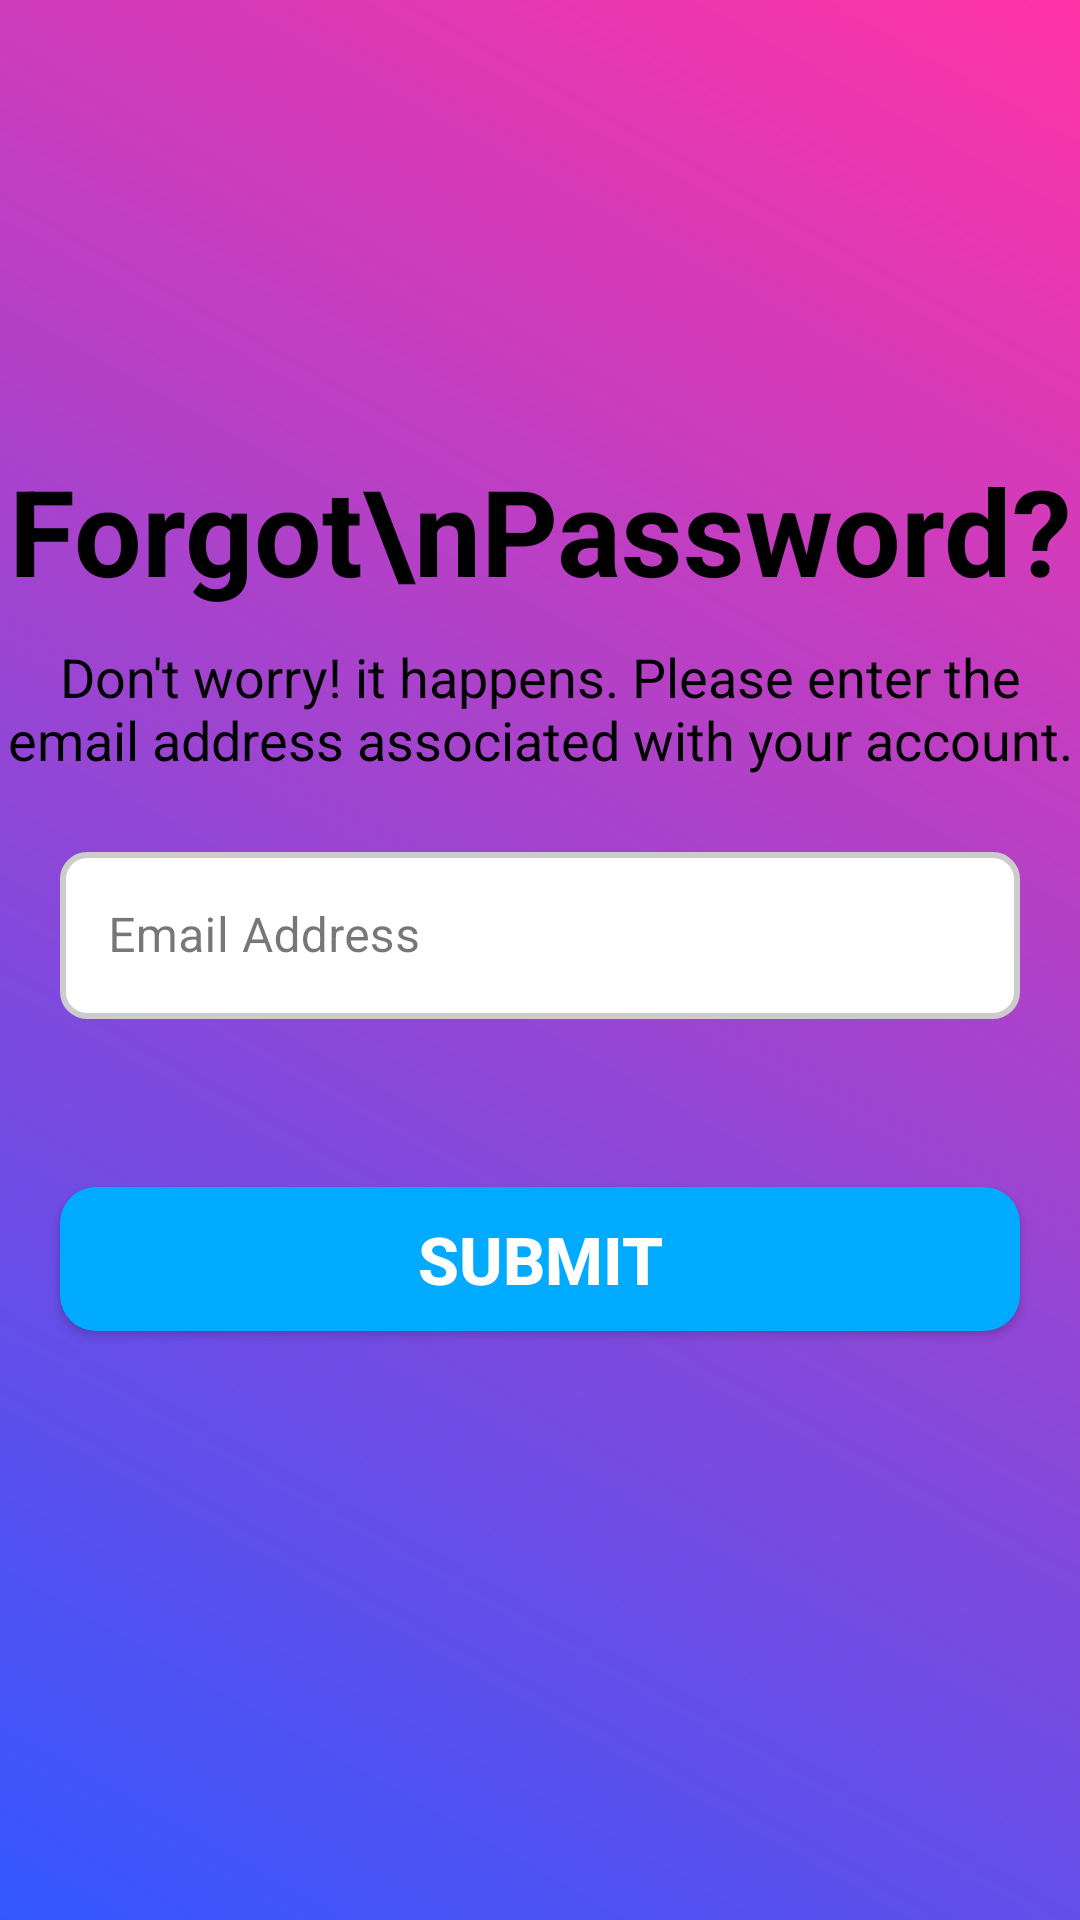

Write the Android layout XML for this screen, with the resource values it uses.
<!-- AndroidManifest.xml: application theme Theme.St_NoBrainerQuizApp -->
<!-- res/layout/activity_reset_password.xml -->
<?xml version="1.0" encoding="utf-8"?>
<androidx.constraintlayout.widget.ConstraintLayout xmlns:android="http://schemas.android.com/apk/res/android"
    xmlns:app="http://schemas.android.com/apk/res-auto"
    xmlns:tools="http://schemas.android.com/tools"
    android:id="@+id/main"
    android:layout_width="match_parent"
    android:layout_height="match_parent"
    android:background="@drawable/background_gradient"
    tools:context=".ActivityResetPassword">

    <TextView
        android:id="@+id/textView2"
        android:layout_width="wrap_content"
        android:layout_height="wrap_content"
        android:text="Forgot\nPassword?"
        android:textColor="@color/black"
        android:layout_marginTop="150dp"
        android:textSize="40dp"
        android:textStyle="bold"
        app:layout_constraintTop_toTopOf="parent"
        app:layout_constraintStart_toStartOf="parent"
        app:layout_constraintEnd_toEndOf="parent"
        app:layout_constraintBottom_toTopOf="@id/textView3"
        app:layout_constraintVertical_bias="0.3"
        android:gravity="center" />

    <TextView
        android:id="@+id/textView3"
        android:layout_width="wrap_content"
        android:layout_height="wrap_content"
        android:text="@string/forgot_password_msg"
        android:textColor="@color/black"
        android:textSize="18sp"
        app:layout_constraintTop_toBottomOf="@+id/textView2"
        app:layout_constraintStart_toStartOf="parent"
        app:layout_constraintEnd_toEndOf="parent"
        android:layout_marginTop="10dp"
        android:gravity="center" />

    <com.google.android.material.textfield.TextInputLayout
        android:id="@+id/tilEmailForgetPassword"
        style="@style/Widget.MaterialComponents.TextInputLayout.OutlinedBox"
        android:layout_width="match_parent"
        android:layout_height="wrap_content"
        android:layout_marginStart="20dp"
        android:layout_marginEnd="20dp"
        android:layout_marginTop="20dp"
        app:boxCornerRadiusBottomEnd="@dimen/til_radius"
        app:boxCornerRadiusBottomStart="@dimen/til_radius"
        app:boxCornerRadiusTopEnd="@dimen/til_radius"
        app:boxCornerRadiusTopStart="@dimen/til_radius"
        app:boxStrokeWidth="2dp"
        app:layout_constraintTop_toBottomOf="@+id/textView3"
        app:layout_constraintStart_toStartOf="parent"
        app:layout_constraintEnd_toEndOf="parent">
        <EditText
            android:id="@+id/etForgotPasswordEmail"
            android:layout_width="match_parent"
            android:layout_height="wrap_content"
            android:hint="Email Address"
            android:background="@drawable/edit_text_background"
            android:inputType="textEmailAddress"
            android:textSize="@dimen/et_text_size" />
    </com.google.android.material.textfield.TextInputLayout>

    <androidx.appcompat.widget.AppCompatButton
        android:id="@+id/btnForgotPasswordSubmit"
        android:layout_width="0dp"
        android:layout_height="wrap_content"
        android:layout_marginStart="20dp"
        android:layout_marginTop="56dp"
        android:layout_marginEnd="20dp"
        android:background="@drawable/button_bg"
        android:text="Submit"
        android:textColor="@color/white"
        android:textSize="22sp"
        android:textStyle="bold"
        app:layout_constraintEnd_toEndOf="parent"
        app:layout_constraintHorizontal_bias="0.0"
        app:layout_constraintStart_toStartOf="parent"
        app:layout_constraintTop_toBottomOf="@+id/tilEmailForgetPassword" />

    <TextView
        android:id="@+id/tvSubmitMsg"
        android:layout_width="wrap_content"
        android:layout_height="wrap_content"
        android:layout_marginStart="20dp"
        android:layout_marginEnd="20dp"
        android:layout_marginTop="30dp"
        android:text="@string/on_submit_msg"
        android:textColor="@color/black"
        android:textSize="20sp"
        android:textStyle="bold"
        android:visibility="gone"
        app:layout_constraintTop_toBottomOf="@+id/btnForgotPasswordSubmit"
        app:layout_constraintStart_toStartOf="parent"
        app:layout_constraintEnd_toEndOf="parent"
        android:gravity="center"
        tools:visibility="visible" />

</androidx.constraintlayout.widget.ConstraintLayout>
<!-- resources referenced by this layout -->
<resources>
  <color name="black">#FF000000</color>
  <color name="white">#FFFFFFFF</color>
  <!-- drawable background_gradient (drawable) -->
  <?xml version="1.0" encoding="utf-8"?>
  <layer-list xmlns:android="http://schemas.android.com/apk/res/android">
      <item>
          <shape>
              <gradient
                  android:angle="45"
                  android:endColor="#FF33A6"
                  android:startColor="#3357FF"
                  android:type="linear" />
          </shape>
      </item>
  </layer-list>
  <!-- drawable button_bg (drawable) -->
  <?xml version="1.0" encoding="utf-8"?>
  <selector xmlns:android="http://schemas.android.com/apk/res/android">
      <item android:state_pressed="true">
          <shape>
              <solid android:color="#5500AAFF" />
              <corners android:radius="12dp" />
          </shape>
      </item>
      <item>
          <shape>
              <solid android:color="#00AAFF" />
              <corners android:radius="12dp" />
          </shape>
      </item>
  </selector>
  <!-- drawable edit_text_background (drawable) -->
  <?xml version="1.0" encoding="utf-8"?>
  <selector xmlns:android="http://schemas.android.com/apk/res/android">
      <item>
          <shape android:shape="rectangle">
              <solid android:color="#FFFFFF" />
              <corners android:radius="8dp" />
              <stroke
                  android:width="2dp"
                  android:color="#CCCCCC" />
              <padding
                  android:left="10dp"
                  android:right="10dp"
                  android:top="10dp"
                  android:bottom="10dp" />
          </shape>
      </item>
  </selector>
  <string name="forgot_password_msg">Don\'t worry! it happens. Please enter the email address associated with your account.</string>
  <string name="on_submit_msg">Check out your mailbox, you will receive an email containing link where you can reset your password</string>
  <style name="Theme.St_NoBrainerQuizApp" parent="Base.Theme.St_NoBrainerQuizApp" />
  <style name="Base.Theme.St_NoBrainerQuizApp" parent="Theme.Material3.DayNight.NoActionBar">
          
          
      </style>
</resources>
